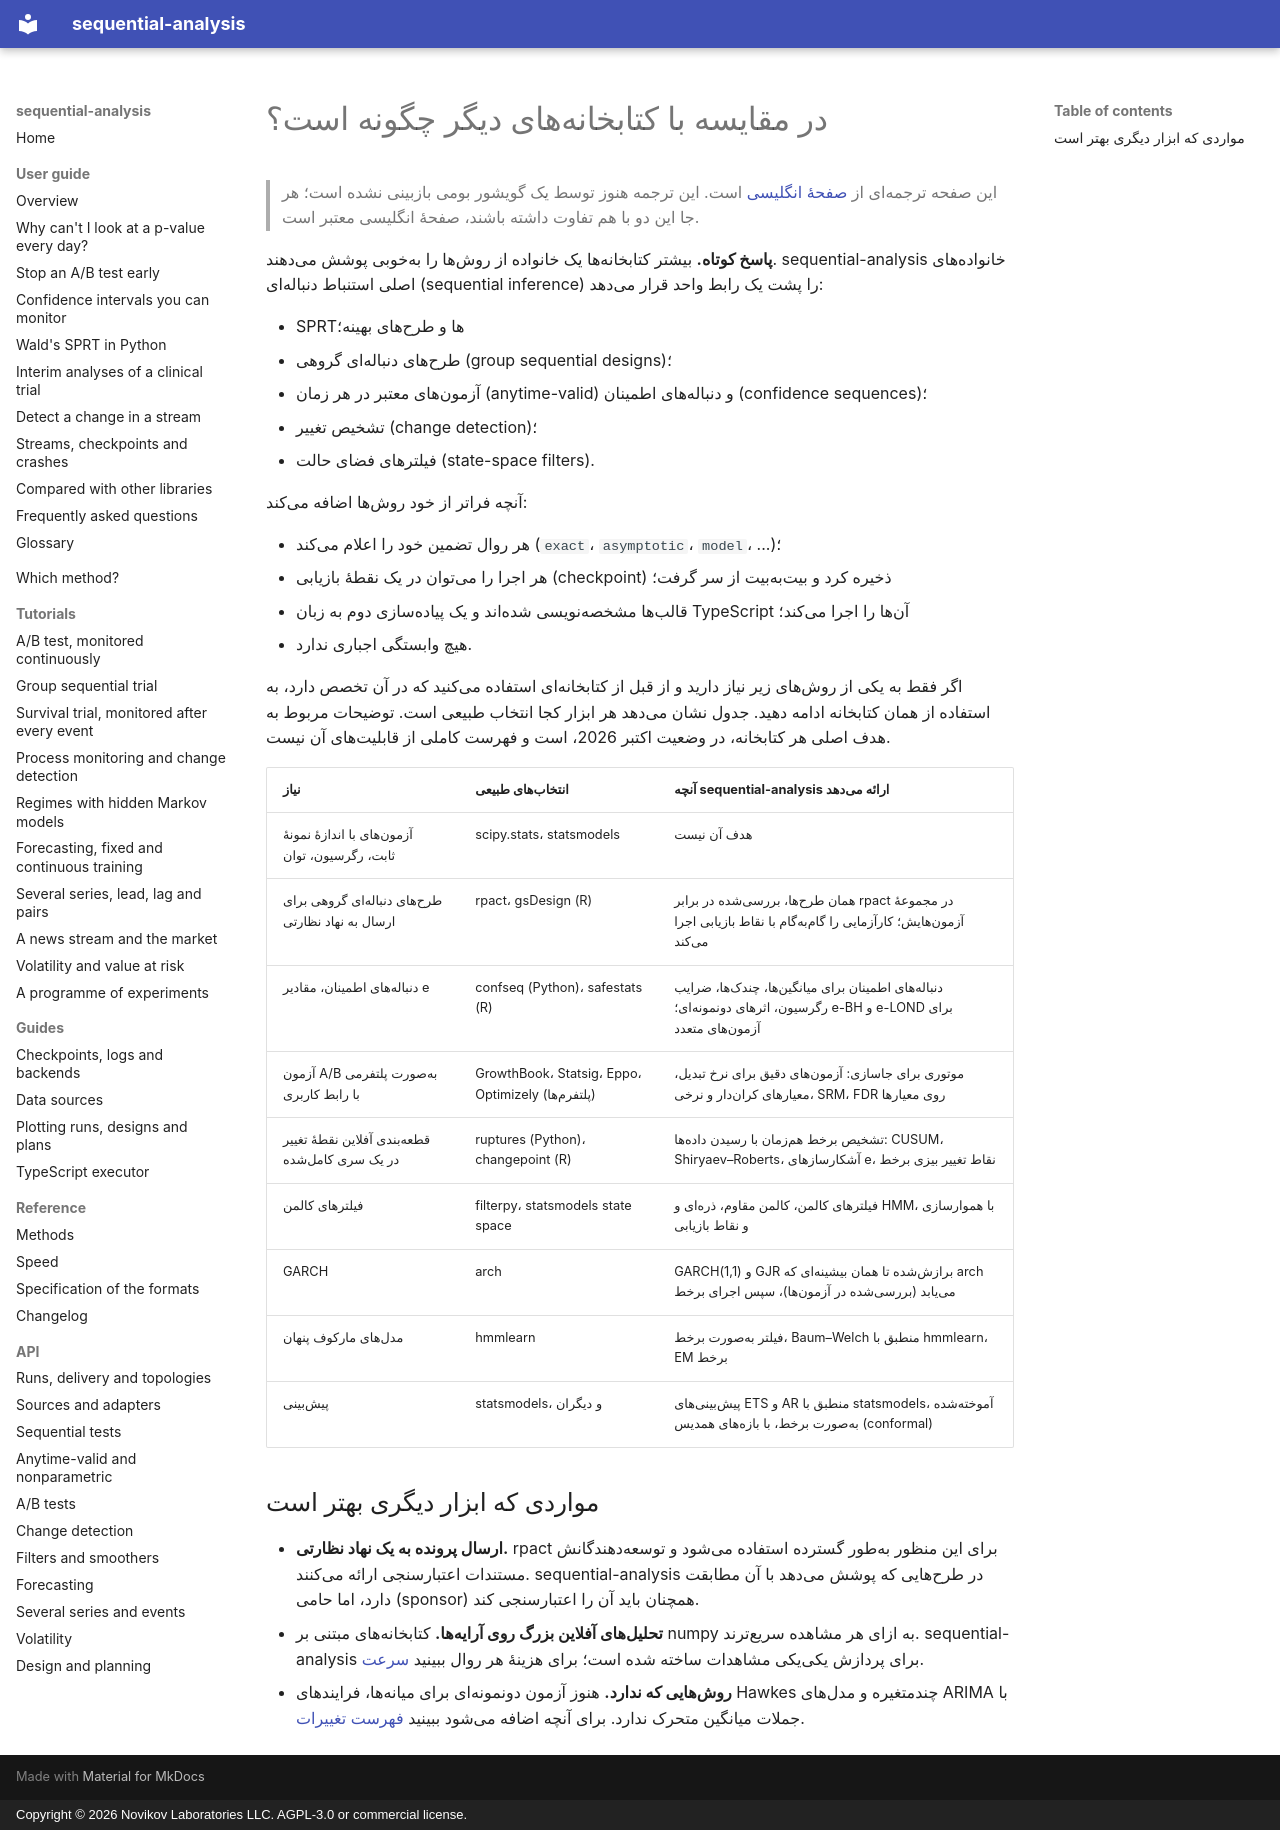

repository: andre-a-no/sequential-analysis · page: fa/guide/comparison/index.html · generator: mkdocs · copyright: Copyright © 2026 Novikov Laboratories LLC. AGPL-3.0 or commercial license.

---
description: مقایسهٔ sequential-analysis با دیگر کتابخانههای Python و R برای آزمون دنبالهای، آزمون A/B، طرحهای دنبالهای گروهی، تشخیص تغییر و فیلترینگ (statsmodels، scipy، confseq، rpact، gsDesign، safestats، ruptures، filterpy، arch، hmmlearn)، و اینکه کدام را کی به کار ببریم.
language: fa
---

# در مقایسه با کتابخانههای دیگر چگونه است؟

> این صفحه ترجمهای از [صفحهٔ انگلیسی](../../guide/comparison.md) است. این ترجمه هنوز توسط یک گویشور بومی بازبینی نشده است؛ هر جا این دو با هم تفاوت داشته باشند، صفحهٔ انگلیسی معتبر است.

**پاسخ کوتاه.** بیشتر کتابخانهها یک خانواده از روشها را بهخوبی پوشش
میدهند. sequential-analysis خانوادههای اصلی استنباط دنبالهای (sequential
inference) را پشت یک رابط واحد قرار میدهد:

* SPRTها و طرحهای بهینه؛
* طرحهای دنبالهای گروهی (group sequential designs)؛
* آزمونهای معتبر در هر زمان (anytime-valid) و دنبالههای اطمینان
  (confidence sequences)؛
* تشخیص تغییر (change detection)؛
* فیلترهای فضای حالت (state-space filters).

آنچه فراتر از خود روشها اضافه میکند:

* هر روال تضمین خود را اعلام میکند (`exact`، `asymptotic`، `model`،
  ...)؛
* هر اجرا را میتوان در یک نقطهٔ بازیابی (checkpoint) ذخیره کرد و بیتبهبیت
  از سر گرفت؛
* قالبها مشخصهنویسی شدهاند و یک پیادهسازی دوم به زبان TypeScript آنها
  را اجرا میکند؛
* هیچ وابستگی اجباری ندارد.

اگر فقط به یکی از روشهای زیر نیاز دارید و از قبل از کتابخانهای استفاده
میکنید که در آن تخصص دارد، به استفاده از همان کتابخانه ادامه دهید. جدول
نشان میدهد هر ابزار کجا انتخاب طبیعی است. توضیحات مربوط به هدف اصلی هر
کتابخانه، در وضعیت اکتبر 2026، است و فهرست کاملی از قابلیتهای آن نیست.

| نیاز | انتخابهای طبیعی | آنچه sequential-analysis ارائه میدهد |
|---|---|---|
| آزمونهای با اندازهٔ نمونهٔ ثابت، رگرسیون، توان | scipy.stats، statsmodels | هدف آن نیست |
| طرحهای دنبالهای گروهی برای ارسال به نهاد نظارتی | rpact، gsDesign (R) | همان طرحها، بررسیشده در برابر rpact در مجموعهٔ آزمونهایش؛ کارآزمایی را گامبهگام با نقاط بازیابی اجرا میکند |
| دنبالههای اطمینان، مقادیر e | confseq (Python)، safestats (R) | دنبالههای اطمینان برای میانگینها، چندکها، ضرایب رگرسیون، اثرهای دونمونهای؛ e-BH و e-LOND برای آزمونهای متعدد |
| آزمون A/B بهصورت پلتفرمی با رابط کاربری | GrowthBook، Statsig، Eppo، Optimizely (پلتفرمها) | موتوری برای جاسازی: آزمونهای دقیق برای نرخ تبدیل، معیارهای کراندار و نرخی، SRM، FDR روی معیارها |
| قطعهبندی آفلاین نقطهٔ تغییر در یک سری کاملشده | ruptures (Python)، changepoint (R) | تشخیص برخط همزمان با رسیدن دادهها: CUSUM، Shiryaev–Roberts، آشکارسازهای e، نقاط تغییر بیزی برخط |
| فیلترهای کالمن | filterpy، statsmodels state space | فیلترهای کالمن، کالمن مقاوم، ذرهای و HMM، با هموارسازی و نقاط بازیابی |
| GARCH | arch | GARCH(1,1) و GJR برازششده تا همان بیشینهای که arch مییابد (بررسیشده در آزمونها)، سپس اجرای برخط |
| مدلهای مارکوف پنهان | hmmlearn | فیلتر بهصورت برخط، Baum–Welch منطبق با hmmlearn، EM برخط |
| پیشبینی | statsmodels، و دیگران | پیشبینیهای ETS و AR منطبق با statsmodels، آموختهشده بهصورت برخط، با بازههای همدیس (conformal) |

## مواردی که ابزار دیگری بهتر است

* **ارسال پرونده به یک نهاد نظارتی.** rpact برای این منظور بهطور گسترده
  استفاده میشود و توسعهدهندگانش مستندات اعتبارسنجی ارائه میکنند.
  sequential-analysis در طرحهایی که پوشش میدهد با آن مطابقت دارد، اما
  حامی (sponsor) همچنان باید آن را اعتبارسنجی کند.
* **تحلیلهای آفلاین بزرگ روی آرایهها.** کتابخانههای مبتنی بر numpy به
  ازای هر مشاهده سریعترند. sequential-analysis برای پردازش یکییکی مشاهدات
  ساخته شده است؛ برای هزینهٔ هر روال ببینید [سرعت](../../performance.md).
* **روشهایی که ندارد.** هنوز آزمون دونمونهای برای میانهها، فرایندهای
  Hawkes چندمتغیره و مدلهای ARIMA با جملات میانگین متحرک ندارد. برای آنچه
  اضافه میشود ببینید [فهرست تغییرات](../../changelog.md).
